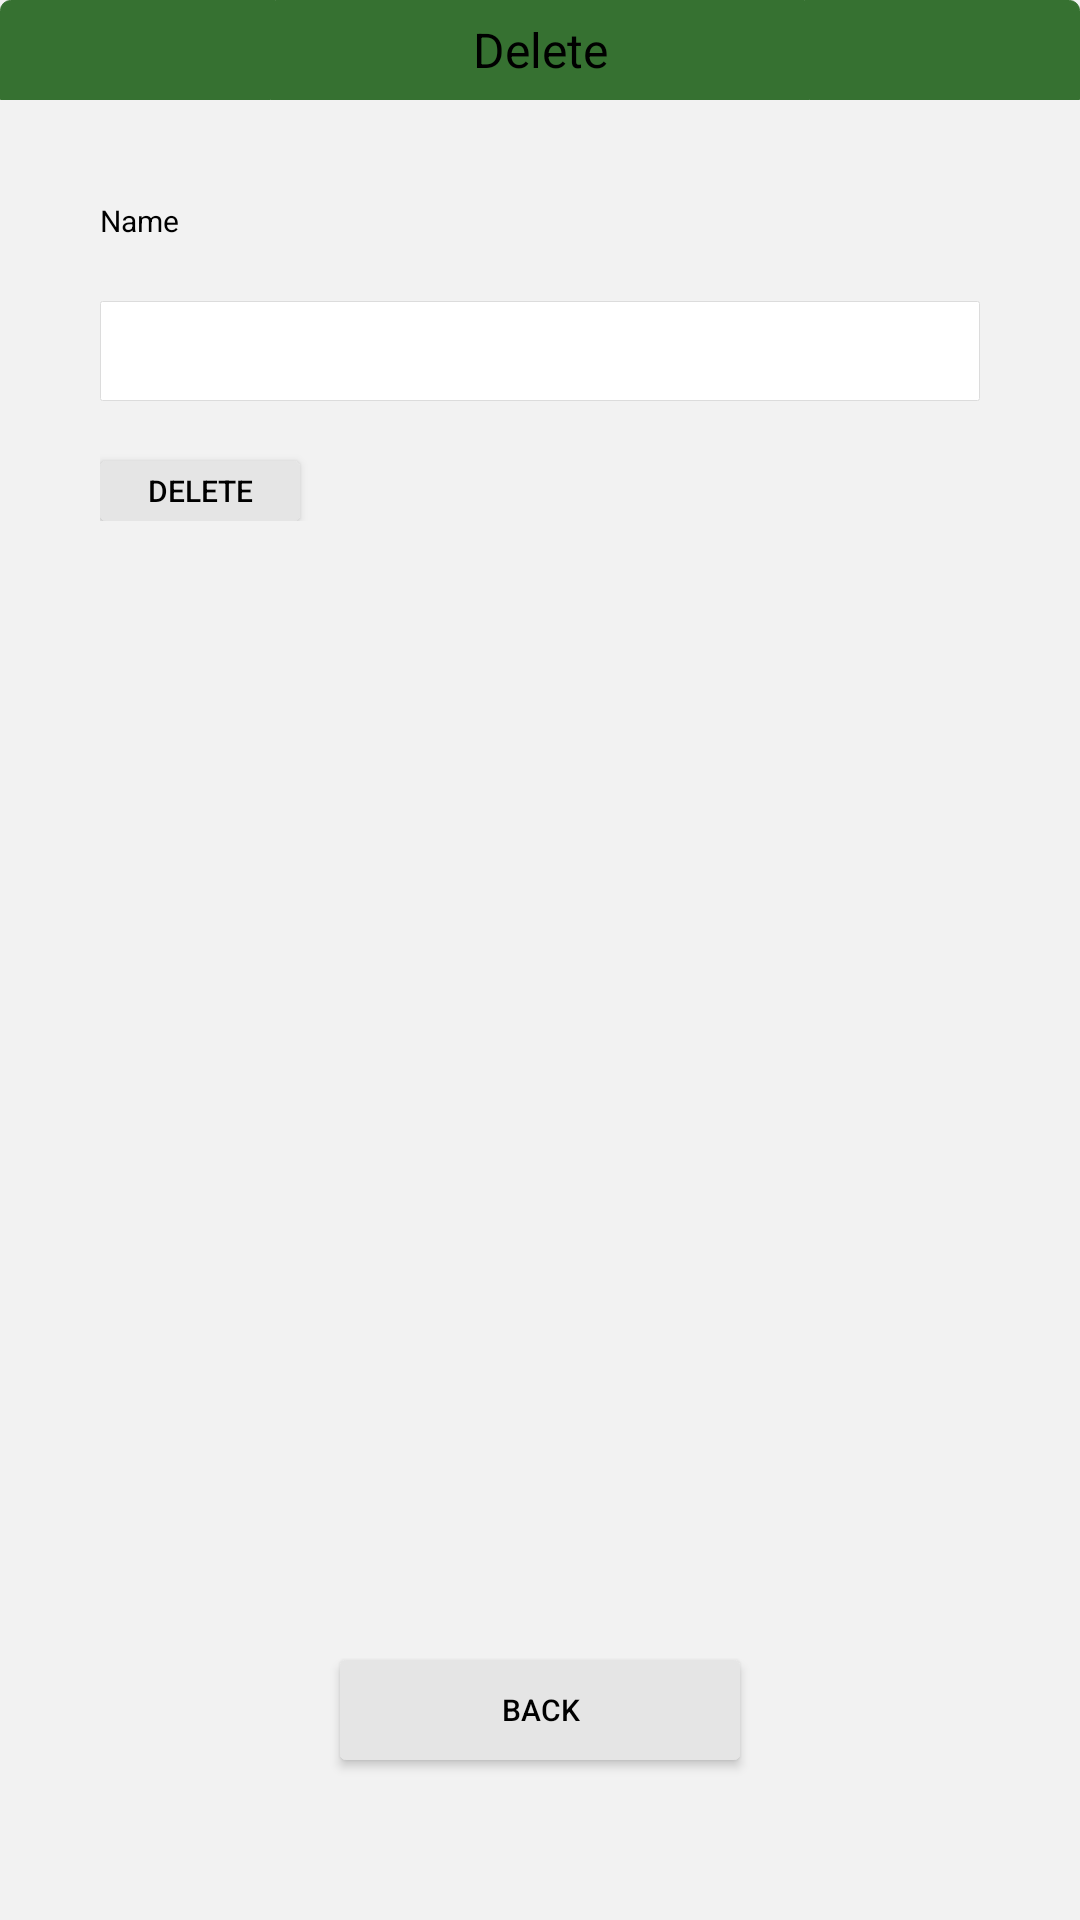

Here is an Android app screen rendered from its layout file. Give the layout XML and the strings, colors and styles it references.
<!-- AndroidManifest.xml: application theme AppTheme -->
<!-- res/layout/activity_delete.xml -->
<?xml version="1.0" encoding="utf-8"?>

<LinearLayout xmlns:android="http://schemas.android.com/apk/res/android"
    xmlns:tools="http://schemas.android.com/tools"
    android:layout_width="match_parent"
    android:layout_height="match_parent"
    android:background="#f2f2f2"
    android:gravity="center_horizontal"
    android:orientation="vertical"
    tools:context="com.car.ui.DeleteActivity">

    <TextView
        android:layout_width="match_parent"
        android:layout_height="100px"
        android:background="@drawable/bg_title"
        android:gravity="center"
        android:text="Delete"
        android:textColor="#000000"
        android:textSize="48px" />

    <LinearLayout
        android:layout_width="match_parent"
        android:layout_height="wrap_content"
        android:layout_margin="100px"
        android:gravity="center"
        android:orientation="vertical">

        <TextView
            android:layout_width="match_parent"
            android:layout_height="wrap_content"
            android:text="Name"
            android:textColor="#000000"
            android:textSize="30px" />

        <EditText
            android:id="@+id/et_name"
            android:layout_width="match_parent"
            android:layout_height="100px"
            android:layout_marginTop="60px"
            android:background="@drawable/edit_bg"
            android:gravity="start|center_vertical"
            android:text=""
            android:textColor="#000000"
            android:textSize="30px" />

        <Button
            android:id="@+id/ib_delete"
            android:layout_width="200px"
            android:layout_height="60px"
            android:layout_gravity="left"
            android:layout_marginTop="60px"
            android:background="@drawable/bg_button"
            android:text="Delete"
            android:textColor="#000000"
            android:textSize="30px" />
    </LinearLayout>

    <LinearLayout
        android:layout_width="match_parent"
        android:layout_height="0px"
        android:layout_weight="1"
        android:orientation="vertical" />

    <Button
        android:id="@+id/ib_back"
        android:layout_width="400px"
        android:layout_height="100px"
        android:layout_gravity="center"
        android:layout_marginBottom="160px"
        android:background="@drawable/bg_button"
        android:text="Back"
        android:textColor="#000000"
        android:textSize="30px" />
</LinearLayout>
<!-- resources referenced by this layout -->
<resources>
  <!-- drawable bg_button (drawable) -->
  <shape xmlns:android="http://schemas.android.com/apk/res/android" >
  
      <solid android:color="#e5e5e5" />
  
      <corners
          android:radius="5px" />
      <stroke android:width="1px" android:color="#e5e5e5"  />
  
  </shape>
  <!-- drawable bg_title (drawable) -->
  <shape xmlns:android="http://schemas.android.com/apk/res/android" >
  
      <solid android:color="#367131" />
  
      <corners
          android:topLeftRadius="10px"
          android:topRightRadius="10px"/>
      <stroke android:width="1px" android:color="#367131"  />
  
  </shape>
  <!-- drawable edit_bg (drawable) -->
  <?xml version="1.0" encoding="utf-8"?>
  
  <shape
      xmlns:android="http://schemas.android.com/apk/res/android"
      android:shape="rectangle">
      <solid android:color="#FFFFFF"/>
      <corners android:radius="2px"/>
      <stroke
          android:width="1px"
          android:color="#dcdcdc"/>
  </shape>
  <style name="AppTheme" parent="Theme.AppCompat.Light.NoActionBar">
          
          <item name="colorPrimary">@color/colorPrimary</item>
          <item name="colorPrimaryDark">@color/colorPrimaryDark</item>
          <item name="colorAccent">@color/colorAccent</item>
          <item name="android:windowNoTitle">true</item>
          <item name="android:windowFullscreen">false</item>
          <item name="android:windowIsTranslucent">false</item>
      </style>
  <color name="colorPrimary">#3F51B5</color>
  <color name="colorPrimaryDark">#303F9F</color>
  <color name="colorAccent">#FF4081</color>
</resources>
